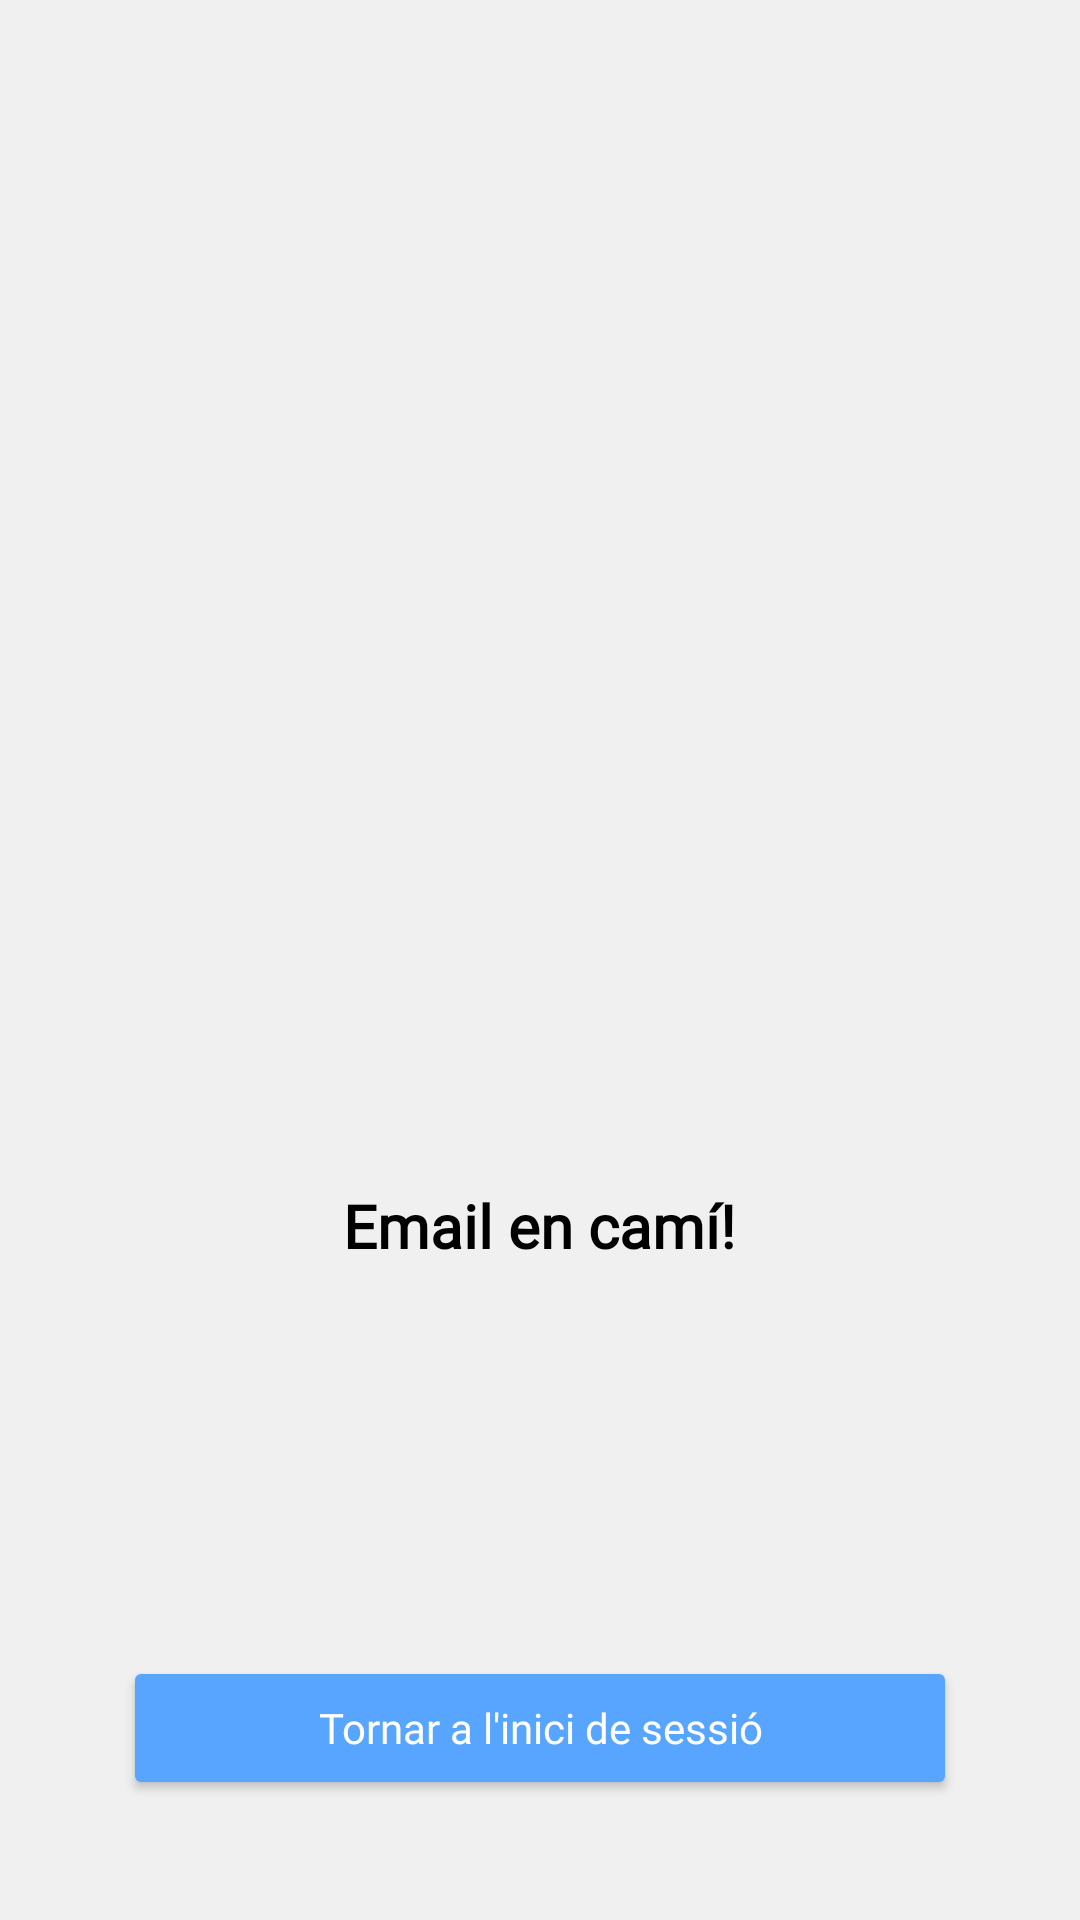

Layout XML and referenced resources for this Android screen:
<!-- AndroidManifest.xml: application theme Theme.TrackIt -->
<!-- res/layout/activity_succesful_reset.xml -->
<?xml version="1.0" encoding="utf-8"?>
<androidx.constraintlayout.widget.ConstraintLayout xmlns:android="http://schemas.android.com/apk/res/android"
    xmlns:app="http://schemas.android.com/apk/res-auto"
    xmlns:tools="http://schemas.android.com/tools"
    android:layout_width="match_parent"
    android:layout_height="match_parent"
    android:background="@color/softGrey"
    tools:context=".Account.SuccesfulReset">

    <ImageView
        android:id="@+id/imageView"
        android:layout_width="377dp"
        android:layout_height="343dp"
        android:layout_marginTop="52dp"
        app:layout_constraintEnd_toEndOf="parent"
        app:layout_constraintStart_toStartOf="parent"
        app:layout_constraintTop_toTopOf="parent"
        app:srcCompat="@drawable/email_sent"
        android:contentDescription="@string/image_reset_email" />

    <TextView
        android:id="@+id/succesful_email"
        android:layout_width="wrap_content"
        android:layout_height="wrap_content"
        android:fontFamily="@font/g_bold"
        android:text="@string/email_en_cam"
        android:textColor="@color/black"
        android:textSize="20sp"
        android:textStyle="bold"
        app:layout_constraintBottom_toBottomOf="parent"
        app:layout_constraintEnd_toEndOf="parent"
        app:layout_constraintHorizontal_bias="0.498"
        app:layout_constraintStart_toStartOf="parent"
        app:layout_constraintTop_toBottomOf="@+id/imageView"
        app:layout_constraintVertical_bias="0.0" />

    <Button
        android:id="@+id/backSignIn"
        android:layout_width="278dp"
        android:layout_height="48dp"
        android:layout_marginBottom="40dp"
        android:backgroundTint="@color/mainBlue"
        android:fontFamily="@font/g_bold"
        android:text="@string/tornar_a_l_inici_de_sessi"
        android:textAllCaps="false"
        android:textColor="#FFFFFF"
        android:textSize="14sp"
        app:layout_constraintBottom_toBottomOf="parent"
        app:layout_constraintEnd_toEndOf="parent"
        app:layout_constraintHorizontal_bias="0.498"
        app:layout_constraintStart_toStartOf="parent" />

</androidx.constraintlayout.widget.ConstraintLayout>
<!-- resources referenced by this layout -->
<resources>
  <color name="black">#000</color>
  <color name="mainBlue">#57A5FF</color>
  <color name="softGrey">#F0F0F0</color>
  <string name="email_en_cam">Email en camí!</string>
  <string name="image_reset_email">TODO</string>
  <string name="tornar_a_l_inici_de_sessi">Tornar a l\'inici de sessió</string>
  <style name="Theme.TrackIt" parent="Theme.MaterialComponents.DayNight.DarkActionBar">
          
          <item name="colorPrimary">@color/purple_500</item>
          <item name="colorPrimaryVariant">@color/purple_700</item>
          <item name="colorOnPrimary">@color/white</item>
          
          <item name="colorSecondary">@color/teal_200</item>
          <item name="colorSecondaryVariant">@color/teal_700</item>
          <item name="colorOnSecondary">@color/black</item>
          
          <item name="android:statusBarColor" tools:targetApi="l">?attr/colorPrimaryVariant</item>
          
      </style>
  <color name="purple_500">#FF6200EE</color>
  <color name="purple_700">#FF3700B3</color>
  <color name="white">#FFFFFFFF</color>
  <color name="teal_200">#FF03DAC5</color>
  <color name="teal_700">#FF018786</color>
</resources>
